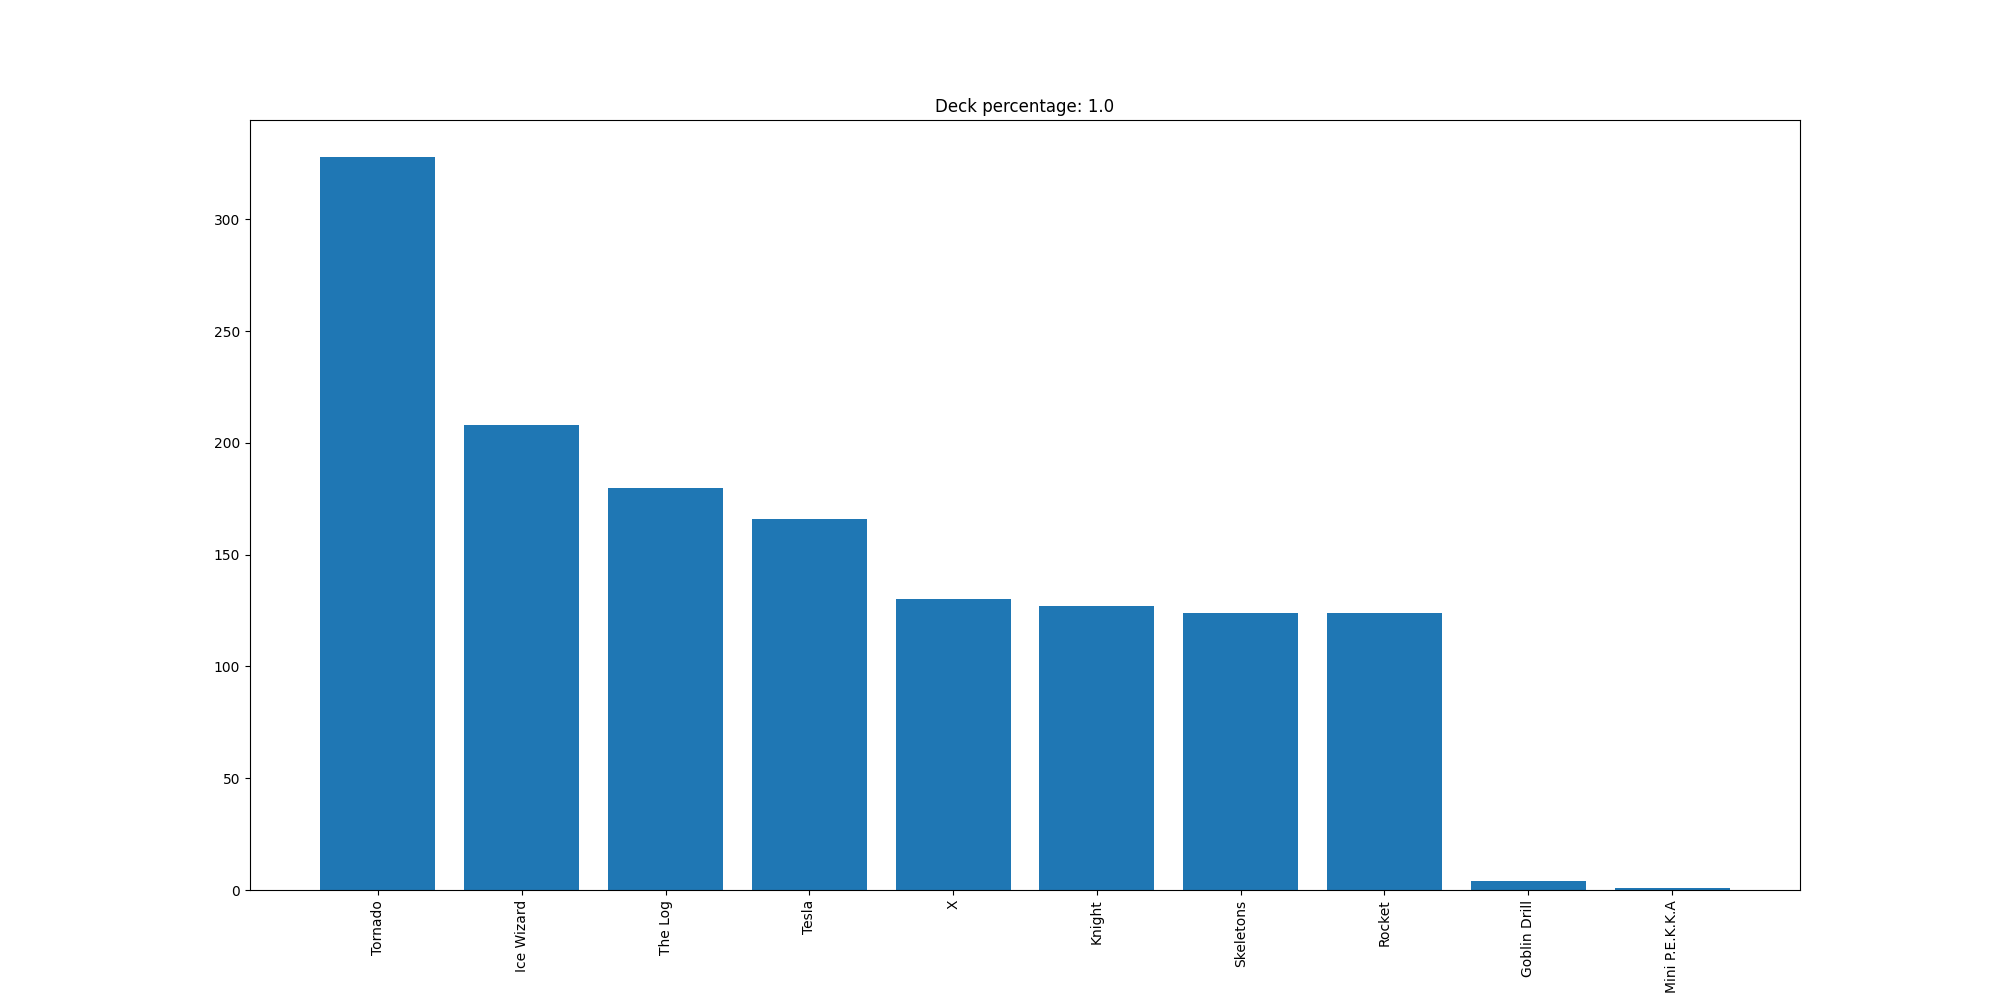

The file beside this chart, header and first rows:
Tornado, 328
Ice Wizard, 208
The Log, 180
Tesla, 166
X, 130
Knight, 127
Skeletons, 124
Rocket, 124
Goblin Drill, 4
Mini P.E.K.K.A, 1
